Run: headless pygame with SDL's dummy video driver; simulated clock (each Clock.tick advances the game by its frame time, no real sleeping); random seed 0; keys injected as events and as key.get_pressed() state; no mouse input.
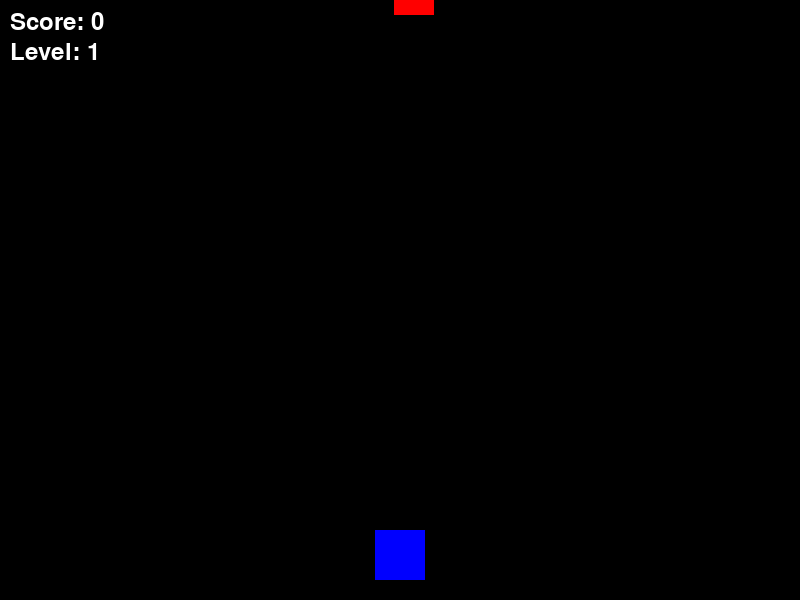
Frame 1 of 4 · flips 1–60 · no input
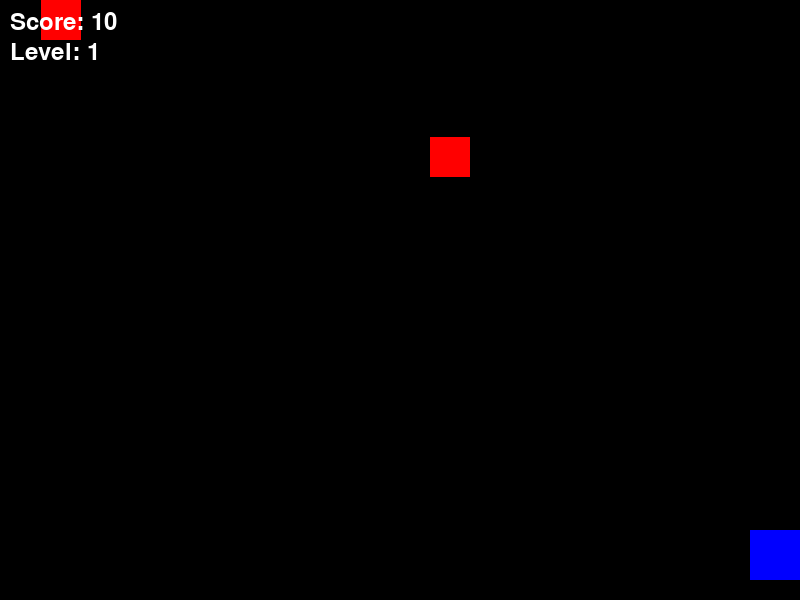
Frame 2 of 4 · flips 61–180 · tapped SPACE, RETURN · held RIGHT (→), D
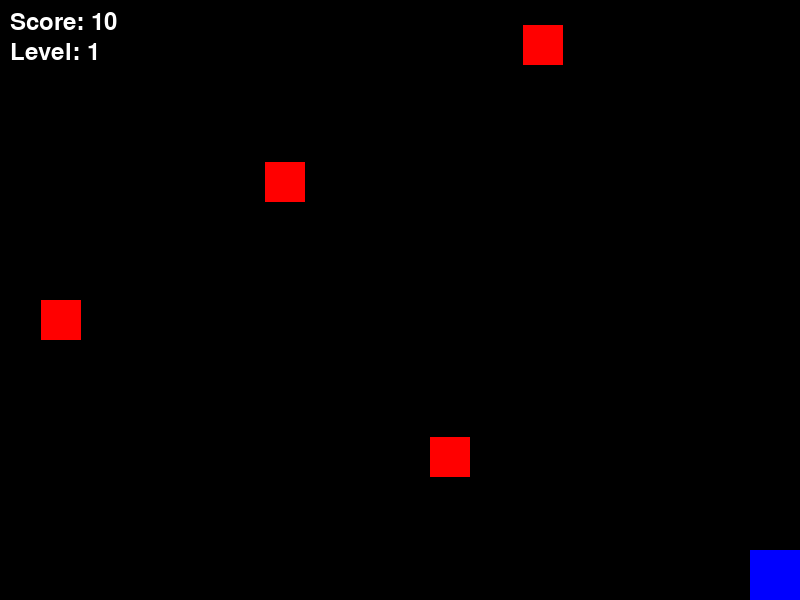
Frame 3 of 4 · flips 181–300 · held DOWN (↓), S
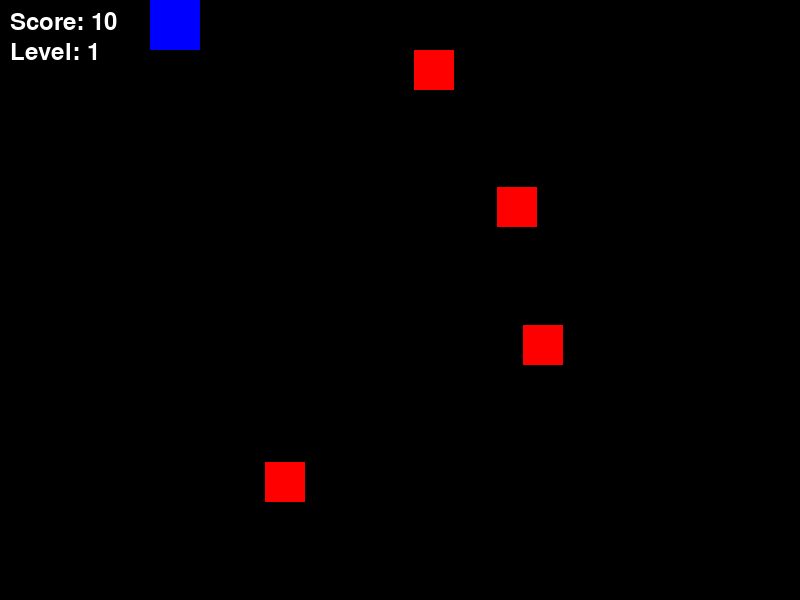
Frame 4 of 4 · flips 301–420 · held LEFT (←), A, UP (↑), W

The pygame program that drew these frames:

import pygame
import random

def start_game(level):
    # Initialize Pygame
    # We do a basic check so tests that might mock init don't crash
    if not pygame.get_init():
        pygame.init()

    # Screen dimensions
    WIDTH, HEIGHT = 800, 600
    # Allow test runners to mock display
    try:
        screen = pygame.display.set_mode((WIDTH, HEIGHT))
        pygame.display.set_caption(f"Little Fighter - Level {level}")
        has_display = True
    except pygame.error:
        # headless environment fallback
        screen = pygame.Surface((WIDTH, HEIGHT))
        has_display = False

    clock = pygame.time.Clock()

    # Colors
    WHITE = (255, 255, 255)
    BLACK = (0, 0, 0)
    RED = (255, 0, 0)
    BLUE = (0, 0, 255)
    YELLOW = (255, 255, 0)

    # Player properties
    player_size = 50
    player_x = WIDTH // 2 - player_size // 2
    player_y = HEIGHT - player_size - 20
    player_speed = 5

    # Projectile properties
    projectiles = []
    projectile_speed = 7
    projectile_size = 5

    # Enemy properties
    enemies = []
    enemy_size = 40
    # Higher level means faster enemies and more frequent spawns
    enemy_speed = 2 + (level * 0.5)
    spawn_rate = max(10, 60 - (level * 5))
    frame_count = 0

    score = 0
    font = pygame.font.SysFont(None, 36) if pygame.font.get_init() else None

    running = True

    # To prevent infinite loops in test environments, cap frames if there's no display
    frames_run = 0
    max_test_frames = 100

    while running:
        screen.fill(BLACK)

        # Event handling
        for event in pygame.event.get():
            if event.type == pygame.QUIT:
                running = False
            elif event.type == pygame.KEYDOWN:
                if event.key == pygame.K_SPACE:
                    projectiles.append([player_x + player_size // 2 - projectile_size // 2, player_y])
                elif event.key == pygame.K_ESCAPE:
                    running = False

        # Key handling for continuous movement
        keys = pygame.key.get_pressed()
        if keys[pygame.K_LEFT] and player_x > 0:
            player_x -= player_speed
        if keys[pygame.K_RIGHT] and player_x < WIDTH - player_size:
            player_x += player_speed
        if keys[pygame.K_UP] and player_y > 0:
            player_y -= player_speed
        if keys[pygame.K_DOWN] and player_y < HEIGHT - player_size:
            player_y += player_speed

        # Spawn enemies
        frame_count += 1
        if frame_count % int(spawn_rate) == 0:
            enemy_x = random.randint(0, WIDTH - enemy_size)
            enemies.append([enemy_x, -enemy_size])

        # Update projectiles
        for p in projectiles[:]:
            p[1] -= projectile_speed
            if p[1] < 0:
                projectiles.remove(p)

        # Update enemies
        for e in enemies[:]:
            e[1] += enemy_speed
            if e[1] > HEIGHT:
                enemies.remove(e)

        # Collision detection (Projectiles hitting enemies)
        for p in projectiles[:]:
            for e in enemies[:]:
                p_rect = pygame.Rect(p[0], p[1], projectile_size, projectile_size * 2)
                e_rect = pygame.Rect(e[0], e[1], enemy_size, enemy_size)
                if p_rect.colliderect(e_rect):
                    if p in projectiles:
                        projectiles.remove(p)
                    if e in enemies:
                        enemies.remove(e)
                    score += 10
                    break

        # Collision detection (Enemies hitting player)
        player_rect = pygame.Rect(player_x, player_y, player_size, player_size)
        for e in enemies:
            e_rect = pygame.Rect(e[0], e[1], enemy_size, enemy_size)
            if player_rect.colliderect(e_rect):
                running = False # Game Over

        # Draw player
        pygame.draw.rect(screen, BLUE, (player_x, player_y, player_size, player_size))

        # Draw enemies
        for e in enemies:
            pygame.draw.rect(screen, RED, (e[0], e[1], enemy_size, enemy_size))

        # Draw projectiles
        for p in projectiles:
            pygame.draw.rect(screen, YELLOW, (p[0], p[1], projectile_size, projectile_size * 2))

        # Draw score and level
        if font:
            score_text = font.render(f"Score: {score}", True, WHITE)
            level_text = font.render(f"Level: {level}", True, WHITE)
            screen.blit(score_text, (10, 10))
            screen.blit(level_text, (10, 40))

        if has_display:
            pygame.display.flip()
            clock.tick(60)
        else:
            frames_run += 1
            if frames_run > max_test_frames:
                running = False

    pygame.quit()

if __name__ == "__main__":
    # Start at level 1 if run directly
    start_game(1)
